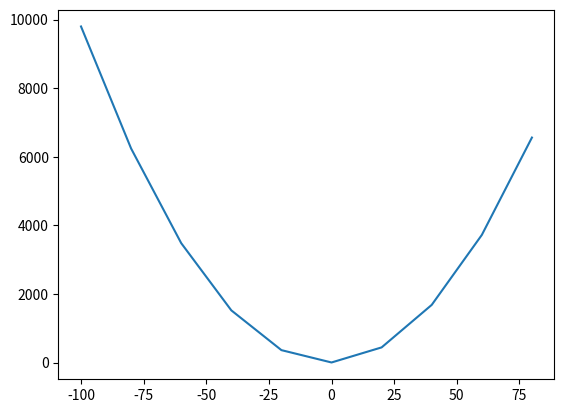

This figure's Python source:
"""
#2: Exploring a Quadratic Function Visually

Plot a Quadratic function
"""

import matplotlib.pyplot as plt


def draw_graph(x, y):
    plt.plot(x, y)
    plt.show()


if __name__ == '__main__':
    # assume values of x
    x_values = range(-100, 100, 20)
    y_values = []
    for x in x_values:
        # calculate the value of the quadratic
        # function
        y_values.append(x ** 2 + 2 * x + 1)
    draw_graph(x_values, y_values)
